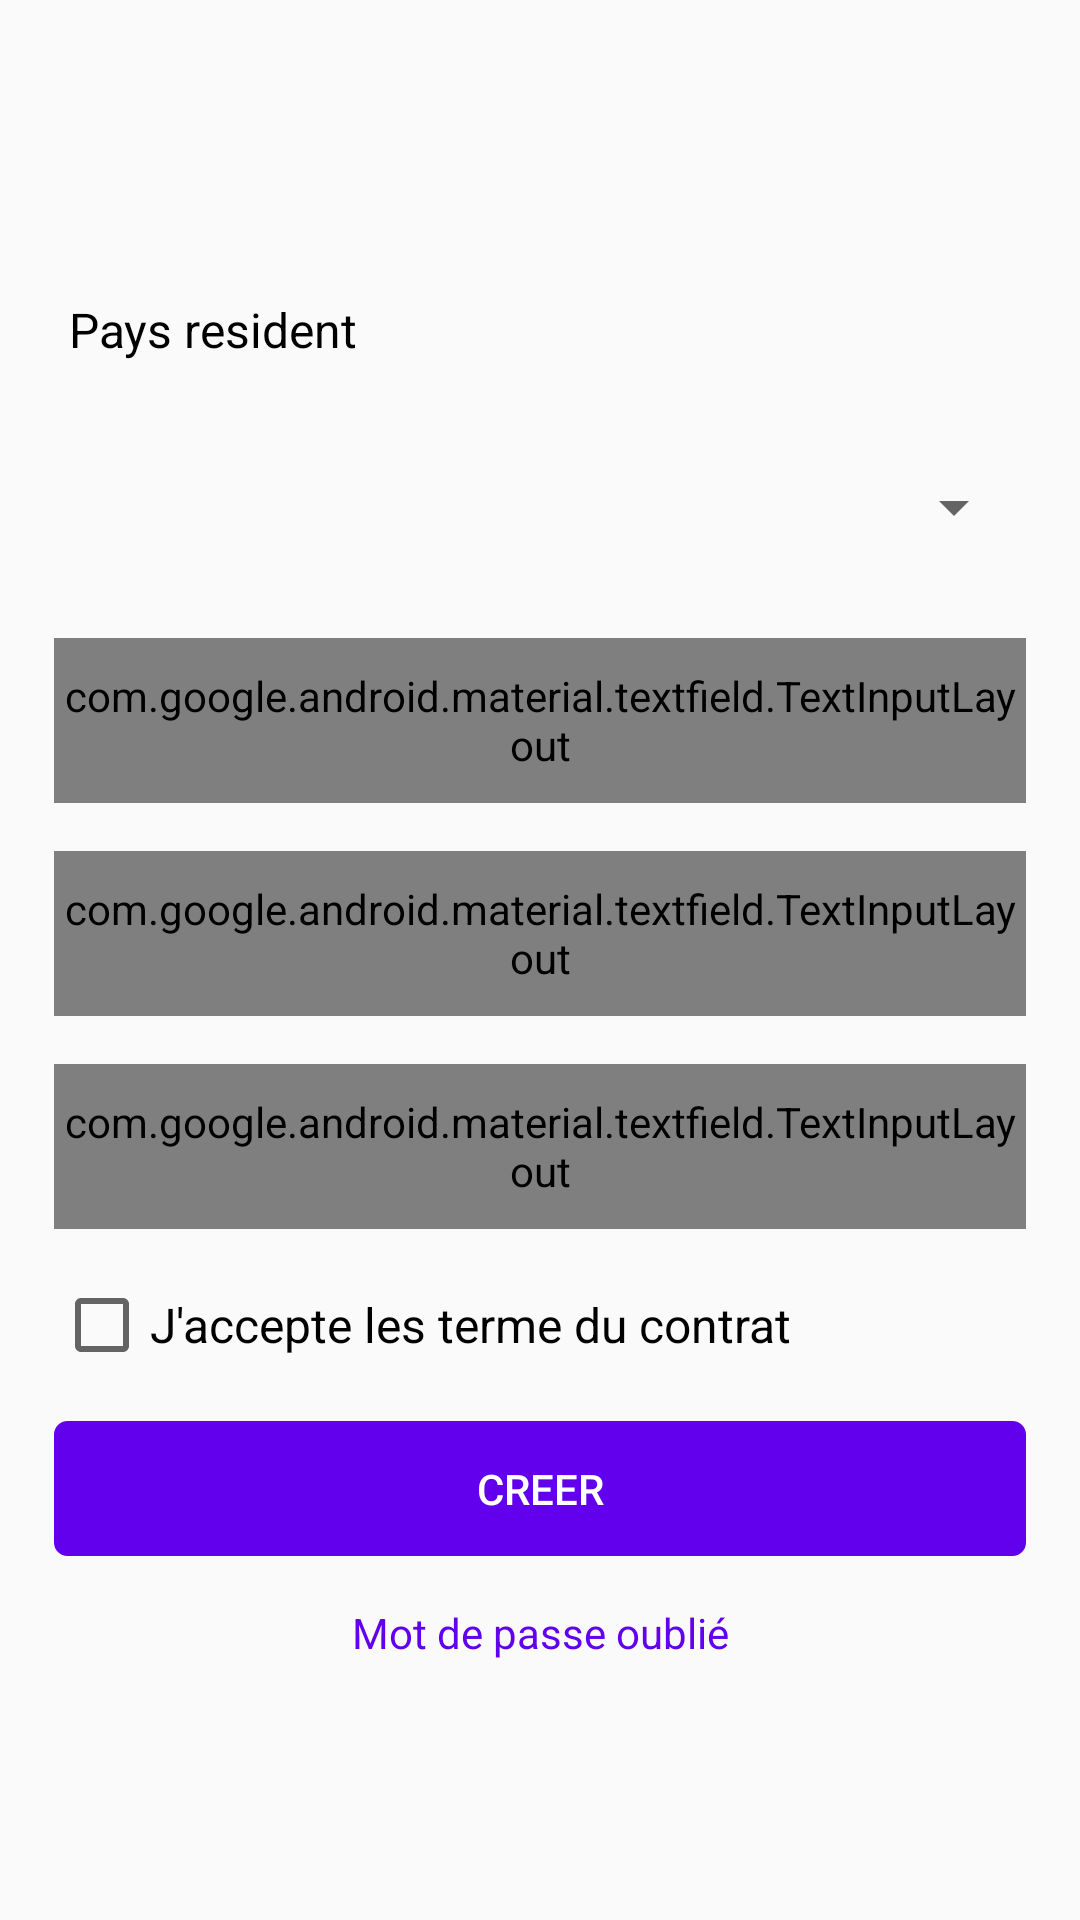

Reconstruct the res/layout file that produces this screen, plus the resources it refers to.
<!-- AndroidManifest.xml: application theme AppTheme -->
<!-- res/layout/activity_create_compte_fournisseur1.xml -->
<?xml version="1.0" encoding="utf-8"?>
<LinearLayout xmlns:android="http://schemas.android.com/apk/res/android"
    xmlns:app="http://schemas.android.com/apk/res-auto"
    xmlns:tools="http://schemas.android.com/tools"
    android:layout_width="match_parent"
    android:layout_height="match_parent"
    android:orientation="vertical"
    android:gravity="center">

    <LinearLayout
        android:layout_width="match_parent"
        android:layout_height="wrap_content"
        android:orientation="vertical"
        android:gravity="center"
        android:layout_gravity="center"
        android:padding="10dp">

        <TextView
            android:layout_width="match_parent"
            android:layout_height="wrap_content"
            android:text="Pays resident"
            android:textColor="@android:color/black"
            android:textSize="16dp"
            android:padding="5dp"
            android:layout_margin="8dp"/>

        <Spinner
            android:id="@+id/spinnerPays"
            android:layout_width="match_parent"
            android:layout_height="55dp"
            android:layout_margin="8dp"/>

        <android.support.design.widget.TextInputLayout
            android:id="@+id/inputLayoutEmail"
            android:layout_width="match_parent"
            android:layout_height="55dp"
            android:layout_gravity="center"
            android:layout_margin="8dp"
            android:textColorHint="@android:color/black"
            android:hint="Email"
            style="@style/Widget.MaterialComponents.TextInputLayout.OutlinedBox">

            <android.support.design.widget.TextInputEditText
                android:id="@+id/editTextEmail"
                android:layout_width="match_parent"
                android:layout_height="wrap_content"
                android:imeOptions="actionNext"
                android:inputType="textEmailAddress"
                android:textSize="16dp"
                android:maxLines="1"/>

        </android.support.design.widget.TextInputLayout>

        <android.support.design.widget.TextInputLayout
            android:id="@+id/inputLayoutPassword"
            android:layout_width="match_parent"
            android:layout_height="55dp"
            android:layout_gravity="center"
            android:layout_margin="8dp"
            android:textColorHint="@android:color/black"
            android:hint="Mot de passe"
            style="@style/Widget.MaterialComponents.TextInputLayout.OutlinedBox">

            <android.support.design.widget.TextInputEditText
                android:id="@+id/editTextPassword"
                android:layout_width="match_parent"
                android:layout_height="wrap_content"
                android:imeOptions="actionGo"
                android:inputType="textPassword"
                android:textSize="16dp"
                android:maxLines="1"/>

        </android.support.design.widget.TextInputLayout>

        <android.support.design.widget.TextInputLayout
            android:id="@+id/inputLayoutPasswordConfirm"
            android:layout_width="match_parent"
            android:layout_height="55dp"
            android:layout_gravity="center"
            android:layout_margin="8dp"
            android:textColorHint="@android:color/black"
            android:hint="Comfirmer Mot de passe"
            style="@style/Widget.MaterialComponents.TextInputLayout.OutlinedBox">

            <android.support.design.widget.TextInputEditText
                android:id="@+id/editTextPasswordConfirm"
                android:layout_width="match_parent"
                android:layout_height="wrap_content"
                android:imeOptions="actionGo"
                android:inputType="textPassword"
                android:textSize="16dp"
                android:maxLines="1"/>

        </android.support.design.widget.TextInputLayout>

        <CheckBox android:id="@+id/checkAccepter"
            android:layout_width="match_parent"
            android:layout_height="wrap_content"
            android:text="J'accepte les terme du contrat"
            android:onClick="onCheckboxClicked"
            android:textSize="16dp"
            android:textColor="@android:color/black"
            android:layout_margin="8dp"/>

        <android.support.v7.widget.AppCompatButton
            android:id="@+id/btnLogin"
            android:layout_width="match_parent"
            android:layout_height="45dp"
            android:layout_gravity="center"
            android:layout_margin="8dp"
            android:background="@drawable/valide_login_back"
            android:text="CREER"
            android:backgroundTint="@color/colorPrimary"
            android:textColor="@android:color/white"
            android:layout_marginBottom="10dp"/>

        <TextView
            android:id="@+id/forgetPass"
            android:layout_width="match_parent"
            android:layout_height="wrap_content"
            android:layout_marginTop="8dp"
            android:text="@string/passe_oublier"
            android:textColor="@color/colorPrimary"
            android:gravity="center"/>

    </LinearLayout>


</LinearLayout>
<!-- resources referenced by this layout -->
<resources>
  <!-- drawable valide_login_back (drawable) -->
  <?xml version="1.0" encoding="utf-8"?>
  <shape xmlns:android="http://schemas.android.com/apk/res/android"
      android:shape="rectangle">
      <corners android:bottomLeftRadius="4dp"
          android:bottomRightRadius="4dp"
          android:topLeftRadius="4dp"
          android:topRightRadius="4dp"/>
      <stroke android:color="@color/colorPrimaryDark"
          android:width="1dp"/>
  
  </shape>
  <string name="passe_oublier">Mot de passe oublié</string>
  <style name="AppTheme" parent="Theme.AppCompat.Light.DarkActionBar">
          
          <item name="colorPrimary">@color/colorPrimary</item>
          <item name="colorPrimaryDark">@color/colorPrimaryDark</item>
          <item name="colorAccent">@color/colorAccent</item>
      </style>
  <!-- not gathered from this repository: default colours our renderer supplied (Android Studio template values) -->
  <color name="colorPrimary">#FF6200EE</color>
  <color name="colorPrimaryDark">#FF3700B3</color>
  <color name="colorAccent">#FF03DAC5</color>
</resources>
